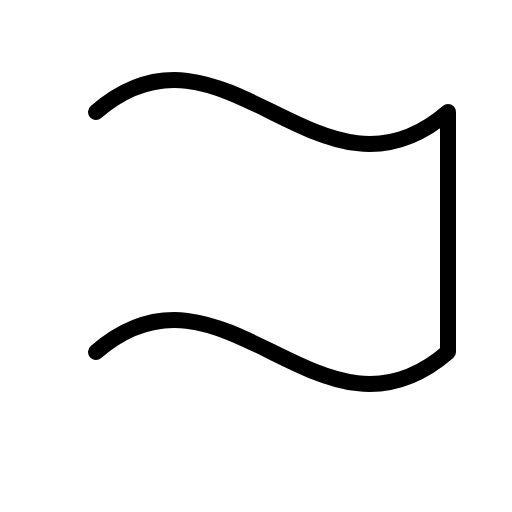
t = 0.00 s
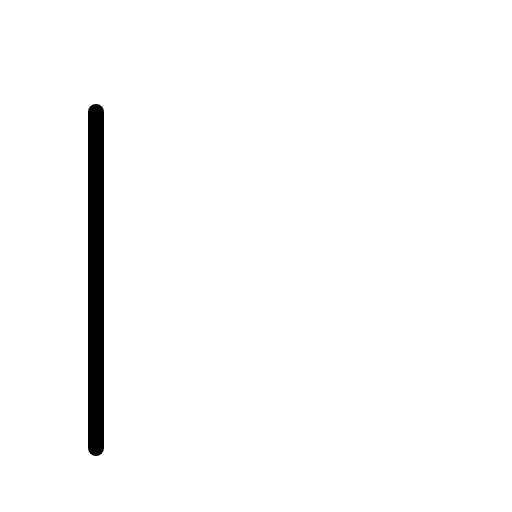
t = 0.30 s
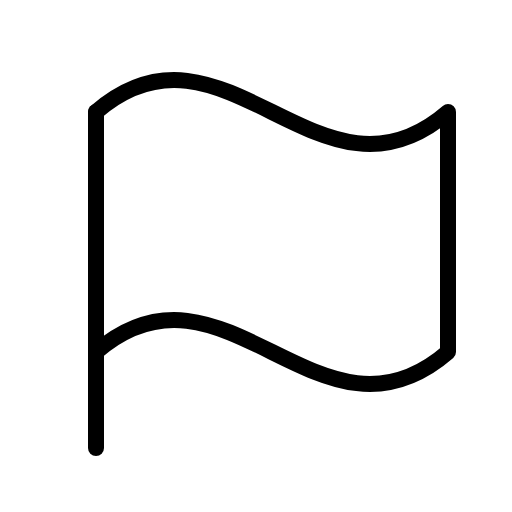
t = 0.68 s
t = 1.05 s: frame unchanged from t = 0.68 s, image omitted
t = 1.43 s: frame unchanged from t = 0.68 s, image omitted

The animated SVG that drew these frames (rendered in a browser with its animation timeline set to each time). Animation: 1 CSS @keyframes rule; one cycle of 1.80 s, repeats indefinitely.

<svg xmlns="http://www.w3.org/2000/svg" viewBox="0 0 256 256">
  <style>
    .draw-line {
      stroke-dasharray: 2000;
      stroke-dashoffset: 0;
    }
    svg:hover .draw-line {
      animation: phosphor-draw-in 1.5s ease-in-out infinite alternate;
    }
    @keyframes phosphor-draw-in {
      0%   { stroke-dashoffset: 2000; }
      100% { stroke-dashoffset: 0; }
    }
  </style><rect width="256" height="256" fill="none"/><line x1="48" y1="224" x2="48" y2="56" fill="none" stroke="currentColor" stroke-linecap="round" stroke-linejoin="round" stroke-width="8" class="draw-line" pathLength="1" style="animation-delay: 0s"/><path d="M48,176c64-55.43,112,55.43,176,0V56C160,111.43,112,.57,48,56" fill="none" stroke="currentColor" stroke-linecap="round" stroke-linejoin="round" stroke-width="8" class="draw-line" pathLength="1" style="animation-delay: 0.3s"/></svg>
